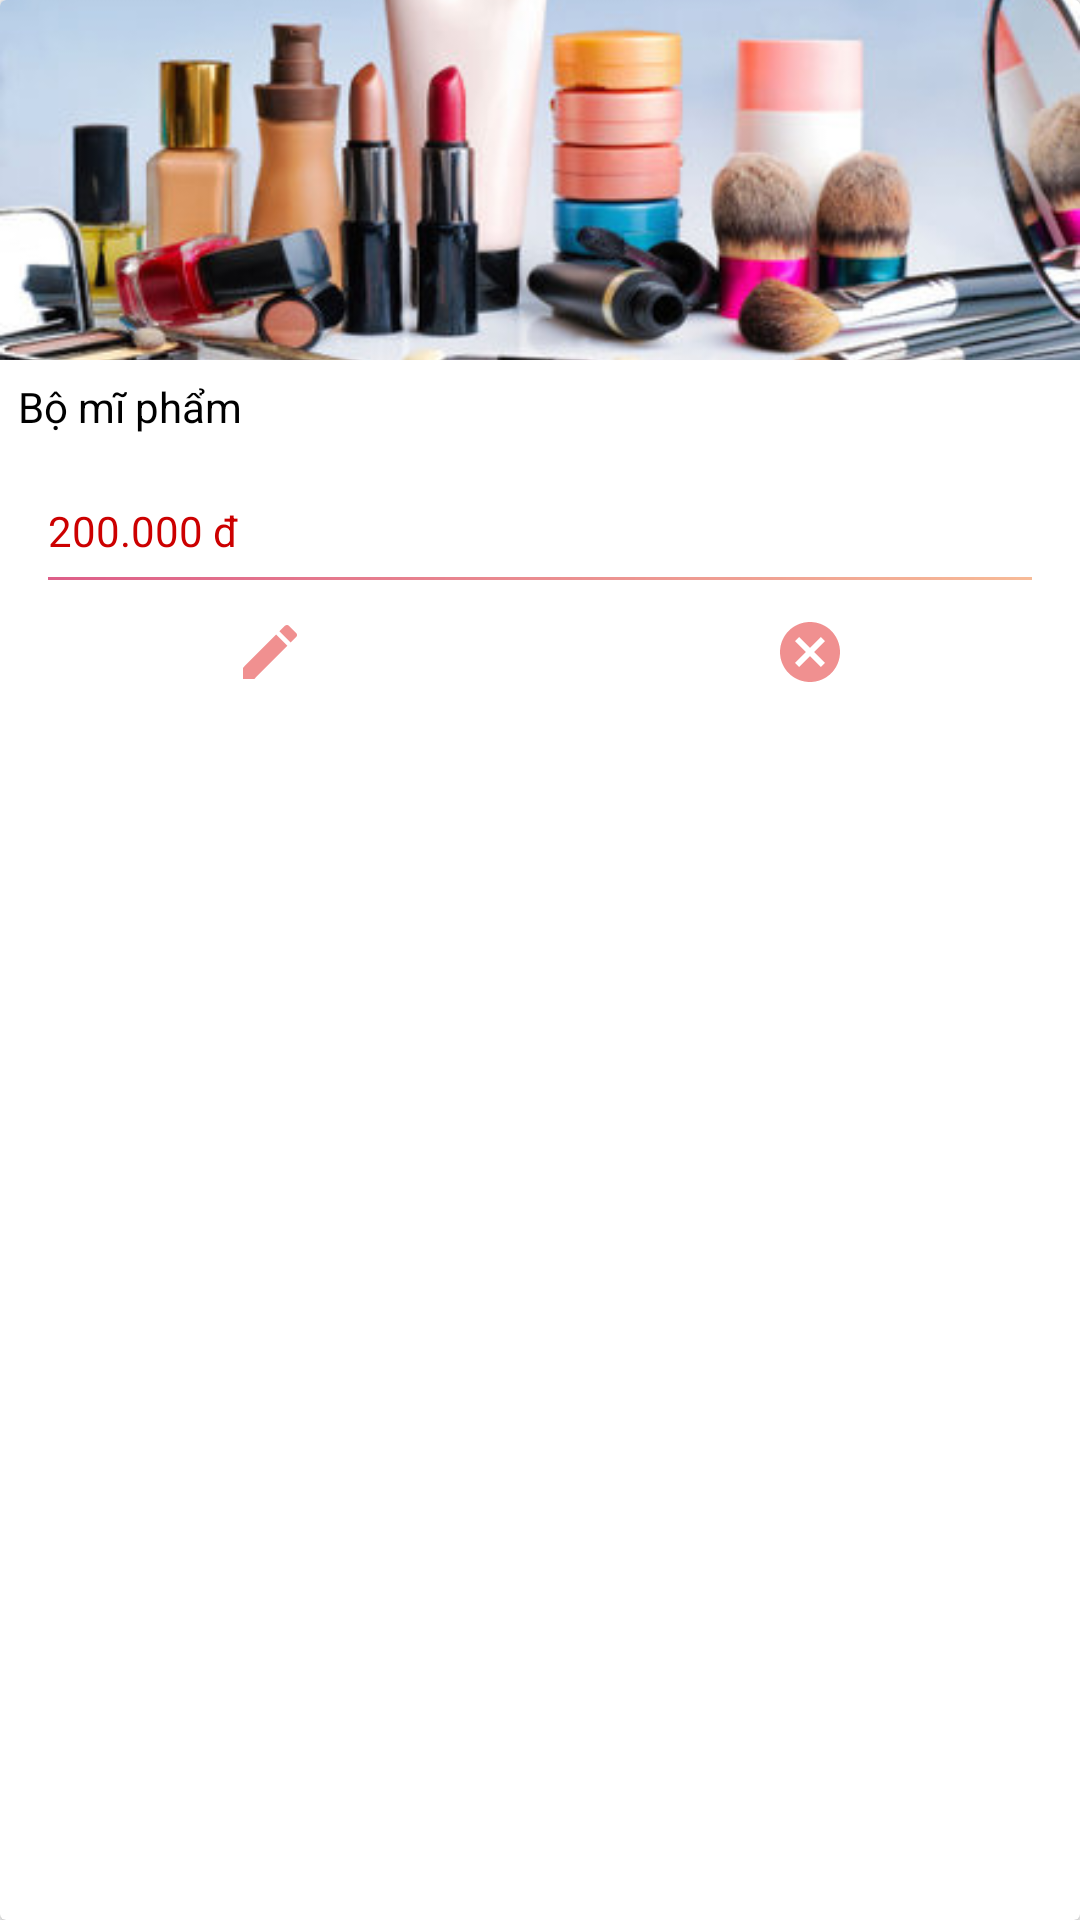

Layout XML and referenced resources for this Android screen:
<!-- AndroidManifest.xml: application theme AppTheme -->
<!-- res/layout/admin_item_product.xml -->
<?xml version="1.0" encoding="utf-8"?>
<android.support.v7.widget.CardView
    xmlns:android="http://schemas.android.com/apk/res/android"
    android:layout_width="wrap_content"
    android:layout_margin="10dp"
    android:foreground="?selectableItemBackground"
    android:clickable="true"
    android:layout_height="wrap_content">

    <LinearLayout
        android:layout_width="match_parent"
        android:layout_height="match_parent"
        android:orientation="vertical">
        <ImageView
            android:layout_width="match_parent"
            android:layout_height="120dp"
            android:id="@+id/img_admin_product"
            android:scaleType="centerCrop"
            android:src="@drawable/mypham"/>
        <TextView
            android:layout_width="match_parent"
            android:layout_margin="6dp"
            android:layout_height="wrap_content"
            android:textSize="14sp"
            android:id="@+id/tv_admin_name_product"
            android:fontFamily="sans-serif"
            android:lines="2"
            android:textColor="@android:color/black"
            android:text="Bộ mĩ phẩm"/>
        <TextView
            android:layout_width="match_parent"
            android:layout_marginRight="6dp"
            android:layout_marginEnd="6dp"
            android:layout_marginLeft="6dp"
            android:layout_marginStart="6dp"
            android:layout_marginBottom="6dp"
            android:paddingLeft="10dp"
            android:layout_height="wrap_content"
            android:textSize="14sp"
            android:id="@+id/tv_admin_price"
            android:textColor="@android:color/holo_red_dark"
            android:text="200.000 đ"/>
    <LinearLayout
        android:layout_width="match_parent"
        android:orientation="horizontal"
        android:layout_marginLeft="16dp"
        android:background="@drawable/bg"
        android:layout_marginRight="16dp"
        android:layout_height="1dp">
    </LinearLayout>
        <LinearLayout
            android:layout_width="match_parent"
            android:orientation="horizontal"
            android:weightSum="2"
            android:layout_height="wrap_content">
            <ImageButton
                android:layout_width="match_parent"
                style="@style/Widget.AppCompat.Button.Borderless"
                android:layout_height="wrap_content"
                android:layout_weight="1"
                android:id="@+id/btn_admin_edit"
                android:src="@drawable/ic_mode_edit_black_24dp"/>
            <ImageButton
                android:layout_width="match_parent"
                android:layout_height="wrap_content"
                android:src="@drawable/ic_delete"
                android:id="@+id/btn_admin_delete"
                android:layout_weight="1"
                style="@style/Widget.AppCompat.Button.Borderless"/>
        </LinearLayout>
    </LinearLayout>

</android.support.v7.widget.CardView>
<!-- resources referenced by this layout -->
<resources>
  <!-- drawable bg (drawable) -->
  <?xml version="1.0" encoding="UTF-8"?>
  <shape xmlns:android="http://schemas.android.com/apk/res/android" android:shape="rectangle" >
  
      <gradient
          android:angle="180"
          android:endColor="@color/colorPrimary"
          android:startColor="@color/colorPrimaryDark"
          android:type="linear" />
      <corners
          android:radius="0dp"/>
  
  </shape>
  <!-- drawable ic_delete (drawable) -->
  <vector xmlns:android="http://schemas.android.com/apk/res/android"
          android:width="24dp"
          android:height="24dp"
          android:viewportWidth="24.0"
          android:viewportHeight="24.0">
      <path
          android:fillColor="#f09090"
          android:pathData="M12,2C6.47,2 2,6.47 2,12s4.47,10 10,10 10,-4.47 10,-10S17.53,2 12,2zM17,15.59L15.59,17 12,13.41 8.41,17 7,15.59 10.59,12 7,8.41 8.41,7 12,10.59 15.59,7 17,8.41 13.41,12 17,15.59z"/>
  </vector>
  <!-- drawable ic_mode_edit_black_24dp (drawable) -->
  <vector xmlns:android="http://schemas.android.com/apk/res/android"
          android:width="24dp"
          android:height="24dp"
          android:viewportWidth="24.0"
          android:viewportHeight="24.0">
      <path
          android:fillColor="#f09090"
          android:pathData="M3,17.25V21h3.75L17.81,9.94l-3.75,-3.75L3,17.25zM20.71,7.04c0.39,-0.39 0.39,-1.02 0,-1.41l-2.34,-2.34c-0.39,-0.39 -1.02,-0.39 -1.41,0l-1.83,1.83 3.75,3.75 1.83,-1.83z"/>
  </vector>
  <!-- drawable mypham: jpg bitmap (drawable, 32521 bytes) -->
  <style name="AppTheme" parent="Theme.AppCompat.Light.DarkActionBar">
          
          <item name="colorPrimary">@color/colorPrimary</item>
          <item name="colorPrimaryDark">@android:color/transparent</item>
          <item name="colorAccent">@color/colorAccent</item>
          <item name="windowActionBar">false</item>
          <item name="windowNoTitle">true</item>
          <item name="android:windowTranslucentStatus">false</item>
  
      </style>
  <color name="colorPrimary">#DD5E89</color>
  <color name="colorPrimaryDark">#F7BB97</color>
  <color name="colorAccent">#D66D75</color>
</resources>
